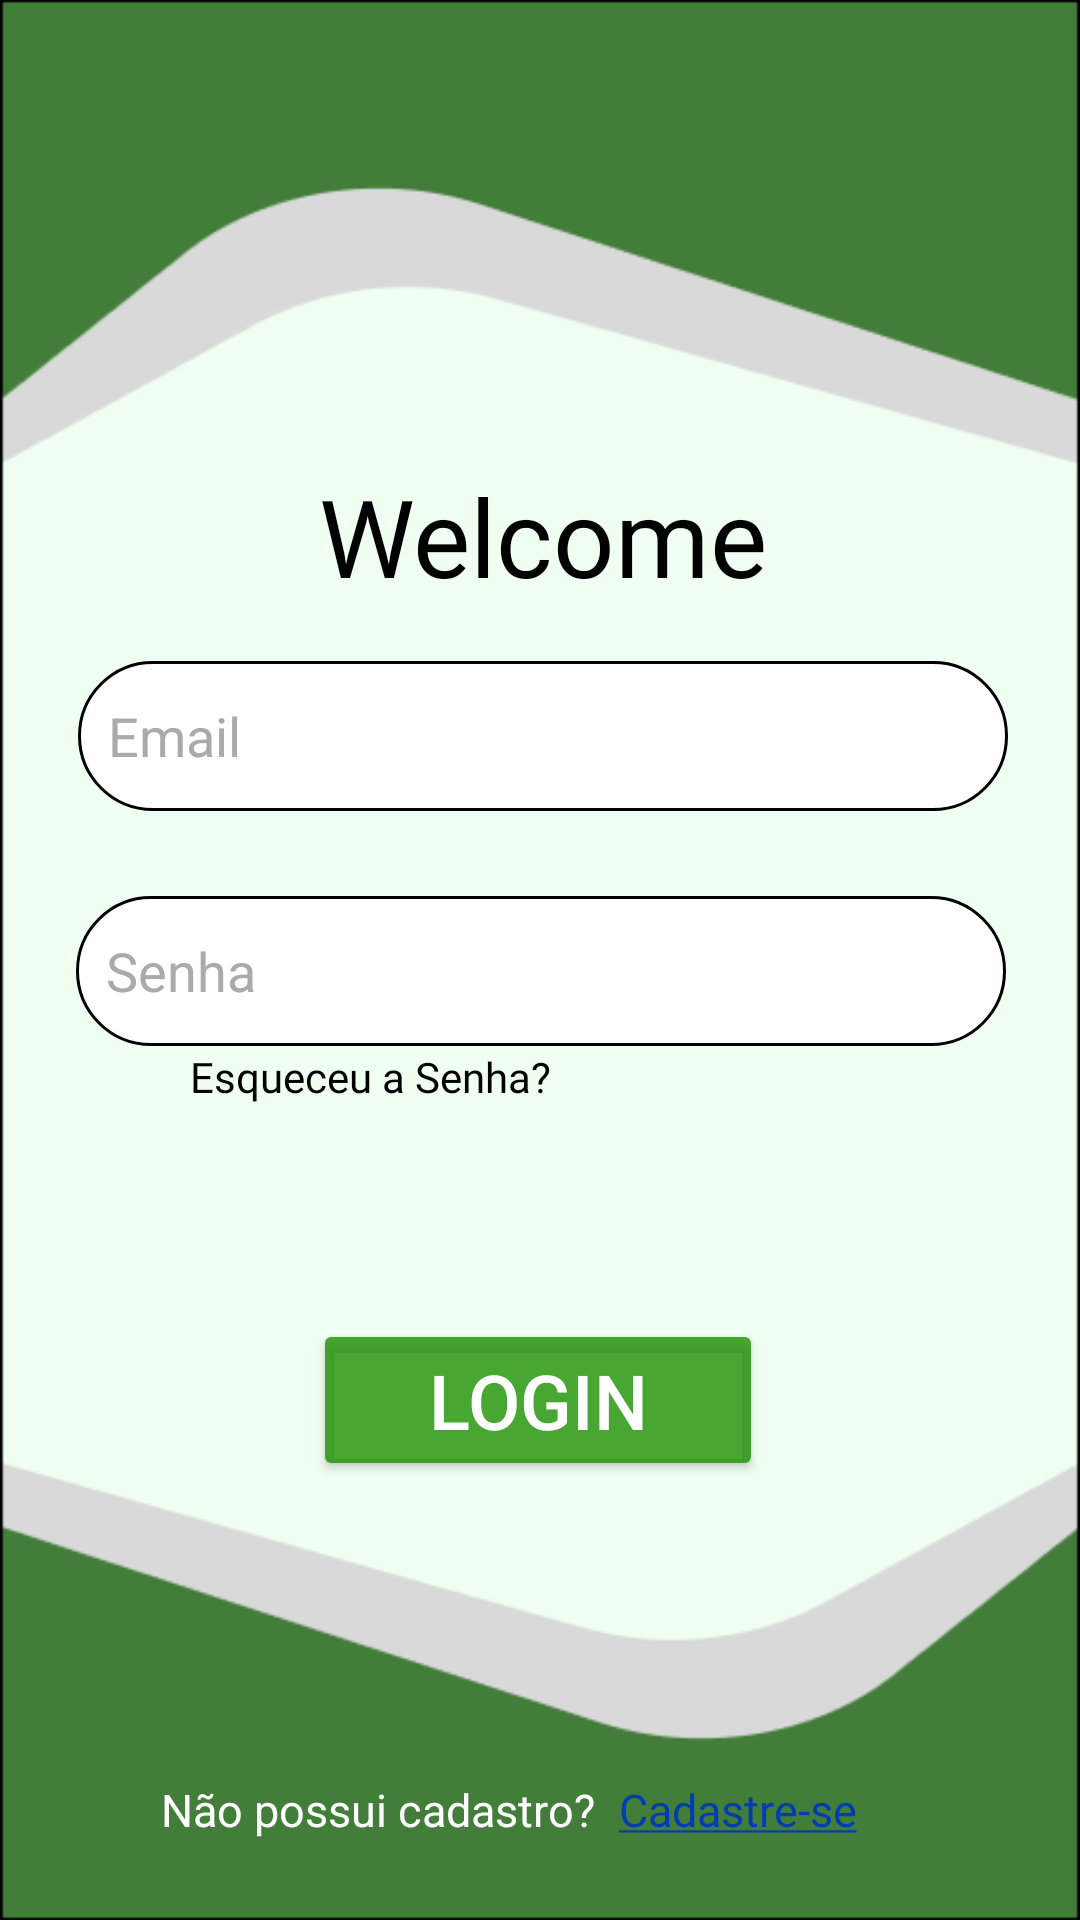

The Android layout XML behind this screen, and the referenced resources:
<!-- AndroidManifest.xml: application theme FullScreen -->
<!-- res/layout/login.xml -->
<?xml version="1.0" encoding="utf-8"?>
<androidx.constraintlayout.widget.ConstraintLayout xmlns:android="http://schemas.android.com/apk/res/android"
    xmlns:app="http://schemas.android.com/apk/res-auto"
    xmlns:tools="http://schemas.android.com/tools"
    android:layout_width="match_parent"
    android:layout_height="match_parent"
    android:background="@drawable/login">


    <Button
        android:id="@+id/btnlogprin"
        android:layout_width="150dp"
        android:layout_height="54dp"
        android:layout_marginTop="80dp"
        android:autoSizeTextType="uniform"
        android:backgroundTint="@color/button"
        android:text="Login"
        android:textColor="@color/white"
        android:textSize="20dp"
        app:cornerRadius="20dp"
        app:layout_constraintBottom_toBottomOf="parent"
        app:layout_constraintEnd_toEndOf="parent"
        app:layout_constraintHorizontal_bias="0.497"
        app:layout_constraintStart_toStartOf="parent"
        app:layout_constraintTop_toBottomOf="@+id/editsenhalog"
        app:layout_constraintVertical_bias="0.07" />

    <TextView
        android:id="@+id/textView8"
        android:layout_width="wrap_content"
        android:layout_height="wrap_content"
        android:fontFamily="@font/montserrat_semibold"
        android:text="Esqueceu a Senha?"
        android:textColor="@color/black"
        android:textSize="14dp"
        android:textStyle="normal"
        app:layout_constraintBottom_toBottomOf="parent"
        app:layout_constraintEnd_toEndOf="parent"
        app:layout_constraintHorizontal_bias="0.264"
        app:layout_constraintStart_toStartOf="parent"
        app:layout_constraintTop_toBottomOf="@+id/editsenhalog"
        app:layout_constraintVertical_bias="0.002" />

    <EditText
        android:id="@+id/editsenhalog"
        android:layout_width="310dp"
        android:layout_height="50dp"
        android:layout_marginTop="25dp"
        android:autoSizeTextType="uniform"
        android:background="@drawable/insert_cadlog"
        android:ems="10"
        android:hint="Senha"
        android:inputType="textPassword"
        android:maxLines="1"
        android:paddingStart="10dp"
        android:textColor="@color/black"
        android:textColorHint="@android:color/darker_gray"
        app:layout_constraintBottom_toBottomOf="parent"
        app:layout_constraintEnd_toEndOf="parent"
        app:layout_constraintHorizontal_bias="0.506"
        app:layout_constraintStart_toStartOf="parent"
        app:layout_constraintTop_toBottomOf="@+id/editemaillog"
        app:layout_constraintVertical_bias="0.011" />

    <TextView
        android:id="@+id/textView"
        android:layout_width="wrap_content"
        android:layout_height="wrap_content"
        android:autoSizeTextType="uniform"
        android:fontFamily="@font/montserrat_semibold"
        android:text="Welcome"
        android:textColor="@color/black"
        android:textSize="36dp"
        app:layout_constraintBottom_toBottomOf="parent"
        app:layout_constraintEnd_toEndOf="parent"
        app:layout_constraintHorizontal_bias="0.506"
        app:layout_constraintStart_toStartOf="parent"
        app:layout_constraintTop_toTopOf="parent"
        app:layout_constraintVertical_bias="0.261" />

    <EditText
        android:id="@+id/editemaillog"
        android:layout_width="310dp"
        android:layout_height="50dp"
        android:layout_marginTop="35dp"
        android:autoSizeTextType="uniform"
        android:background="@drawable/insert_cadlog"
        android:ems="10"
        android:hint="Email"
        android:inputType="text"
        android:maxLines="1"
        android:paddingStart="10dp"
        android:textColor="@color/black"
        android:textColorHint="@android:color/darker_gray"
        app:layout_constraintBottom_toBottomOf="parent"
        app:layout_constraintEnd_toEndOf="parent"
        app:layout_constraintHorizontal_bias="0.518"
        app:layout_constraintStart_toStartOf="parent"
        app:layout_constraintTop_toTopOf="parent"
        app:layout_constraintVertical_bias="0.334" />

    <LinearLayout
        android:id="@+id/linearLayout"
        android:layout_width="253dp"
        android:layout_height="36dp"
        android:orientation="horizontal"
        app:layout_constraintBottom_toBottomOf="parent"
        app:layout_constraintEnd_toEndOf="parent"
        app:layout_constraintHorizontal_bias="0.502"
        app:layout_constraintStart_toStartOf="parent"
        app:layout_constraintTop_toTopOf="parent"
        app:layout_constraintVertical_bias="0.982">

        <TextView
            android:id="@+id/textView6"
            android:layout_width="wrap_content"
            android:layout_height="wrap_content"
            android:text="@string/cad"
            android:textColor="@color/white"
            android:textSize="15dp"
            />

        <TextView
            android:id="@+id/textView7"
            android:layout_width="wrap_content"
            android:layout_height="wrap_content"
            android:layout_marginStart="8dp"
            android:text="@string/cadastrese"
            android:textSize="15dp"
            />


    </LinearLayout>

</androidx.constraintlayout.widget.ConstraintLayout>
<!-- resources referenced by this layout -->
<resources>
  <color name="black">#FF000000</color>
  <color name="button">#C91D8F01</color>
  <color name="white">#FFFFFFFF</color>
  <!-- drawable insert_cadlog (drawable) -->
  <?xml version="1.0" encoding="utf-8"?>
  <shape xmlns:android="http://schemas.android.com/apk/res/android"
          android:shape="rectangle"
      >
          <solid android:color="@color/white"/>
          <corners android:radius="30dp"/>
          <stroke android:color="@color/black" android:width="1dp"/>
  </shape>
  <!-- drawable login: png bitmap (drawable, 8601 bytes) -->
  <string name="cad">Não possui cadastro? </string>
  <string name="cadastrese"><font color="#003DB3"><u>Cadastre-se</u></font></string>
  <style name="FullScreen" parent="Theme.MaterialComponents.DayNight.NoActionBar">
          <item name="windowNoTitle">true</item>
          <item name="android:windowFullscreen">true</item>
          <item name="windowActionBar">false</item>
          <item name="android:windowContentOverlay">@null</item>
      </style>
</resources>
